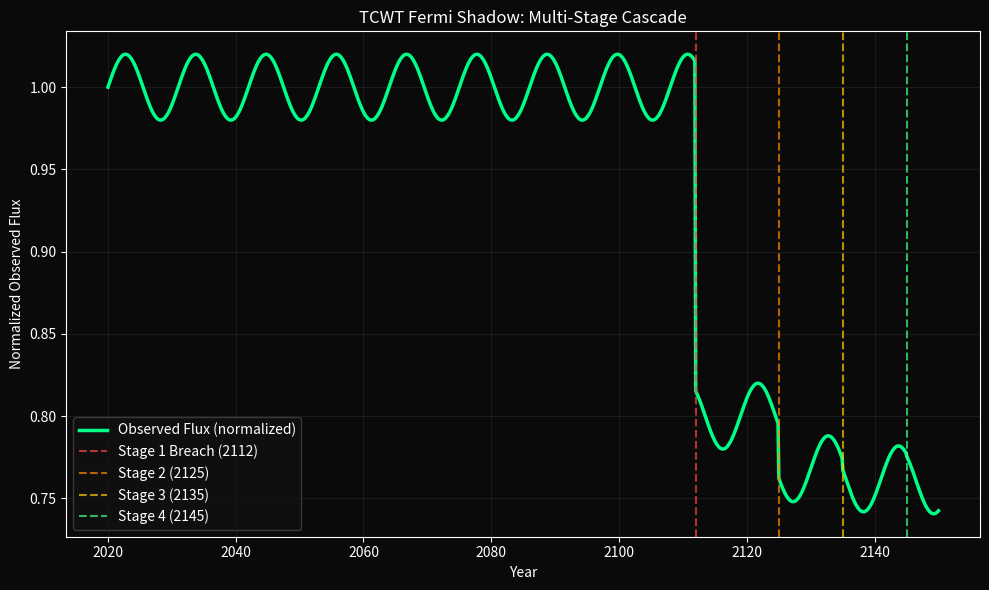

Generate this figure with matplotlib:
import numpy as np
import matplotlib
matplotlib.use('Agg')
import matplotlib.pyplot as plt
import os

# Time in years
years = np.linspace(2020, 2150, 1000)

# Staggered breach times
breach_times = [2112, 2125, 2135, 2145]
breach_colors = ['#FF4444', '#FF8800', '#FFCC00', '#44FF88']

# Baseline flux
flux = np.ones_like(years)

# Apply successive drops
for i, t_breach in enumerate(breach_times):
    mask = years >= t_breach
    drop_factor = 0.2 ** (i + 1)
    flux[mask] *= (1 - drop_factor)

# Pre-Breach small oscillations
flux += 0.02 * np.sin(2 * np.pi * (years - 2020) / 11.0)

# Plot
fig, ax = plt.subplots(figsize=(10, 6))
fig.patch.set_facecolor('#0a0a0a')
ax.set_facecolor('#0a0a0a')

ax.plot(years, flux, color='#00FF88', lw=2.5, label='Observed Flux (normalized)')

for i, t in enumerate(breach_times):
    ax.axvline(t, color=breach_colors[i], ls='--', lw=1.5, alpha=0.7,
               label=f'Stage {i+1} Breach ({t})' if i == 0 else f'Stage {i+1} ({t})')

ax.set_xlabel('Year', color='white')
ax.set_ylabel('Normalized Observed Flux', color='white')
ax.set_title('TCWT Fermi Shadow: Multi-Stage Cascade', color='white')
ax.legend(facecolor='#111111', edgecolor='#444444', labelcolor='white')
ax.tick_params(colors='white')
ax.grid(alpha=0.15, color='gray')

for s in ax.spines.values():
    s.set_color('white')

plt.tight_layout()
png_path = os.path.join(os.getcwd(), "$PNG_NAME")
plt.savefig(png_path, dpi=150, bbox_inches='tight', facecolor=fig.get_facecolor())
plt.close(fig)

print(f"Saved to: {png_path}")
